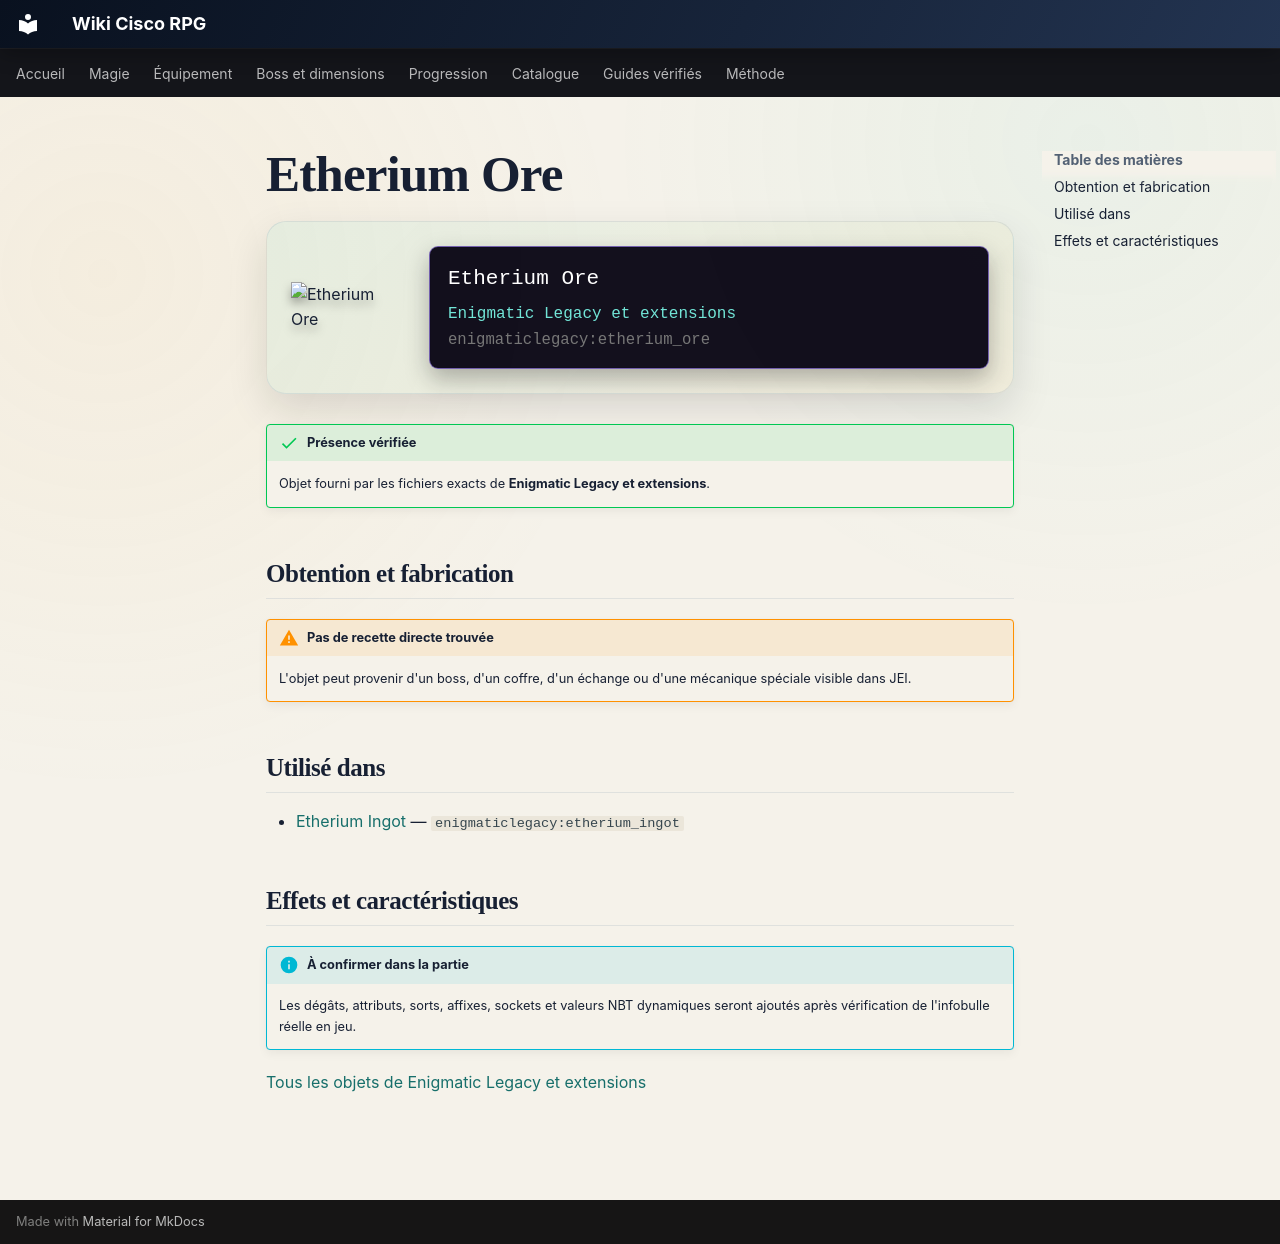

repository: Kloups-Dev/wiki-cisco-rpg · page: catalogue/objets/enigmaticlegacy/etherium_ore/index.html · generator: mkdocs

# Etherium Ore

<div class="mc-item-showcase">
<img class="mc-item-icon" src="../../../../assets/generated/items/enigmaticlegacy/etherium_ore.png" alt="Etherium Ore">
<div class="mc-tooltip-card">
<div class="mc-tooltip-card__name">Etherium Ore</div>
<div class="mc-tooltip-card__mod">Enigmatic Legacy et extensions</div>
<div class="mc-tooltip-card__id">enigmaticlegacy:etherium_ore</div>
</div>
</div>

!!! success "Présence vérifiée"
    Objet fourni par les fichiers exacts de **Enigmatic Legacy et extensions**.

## Obtention et fabrication

!!! warning "Pas de recette directe trouvée"
    L'objet peut provenir d'un boss, d'un coffre, d'un échange ou d'une mécanique spéciale visible dans JEI.

## Utilisé dans

- [Etherium Ingot](../../../catalogue/objets/enigmaticlegacy/etherium_ingot.md) — <code>enigmaticlegacy:etherium_ingot</code>

## Effets et caractéristiques

!!! info "À confirmer dans la partie"
    Les dégâts, attributs, sorts, affixes, sockets et valeurs NBT dynamiques seront ajoutés après vérification de l'infobulle réelle en jeu.

[Tous les objets de Enigmatic Legacy et extensions](../../../contenu/enigmatic-legacy.md)
